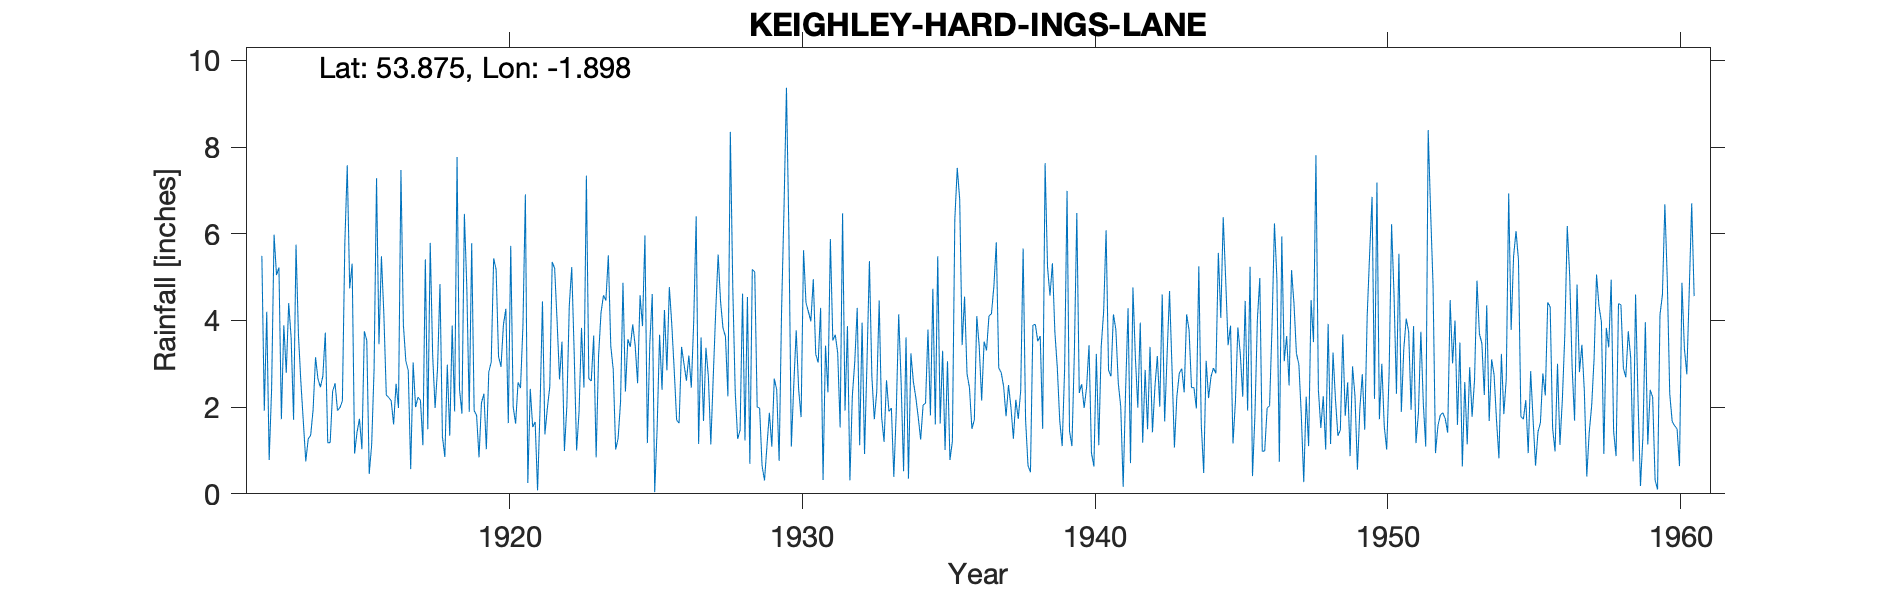

The table this chart was drawn from, first rows:
KEIGHLEY VICTORIA PARK/HARD INGS LANE, , , , , , , , , , , , , , , , , , , , , , , 
Grid ref, SE068421, Long, -1.898, Lat, 53.88, Elevation, 304, ft, , , , , , , , , , , , , , , 
Station no, 3296, , , , , , , , , , , , , , , , , , , , , , 
, 1910, 1911, 1912, 1913, 1914, 1915, 1916, 1917, 1918, 1919, 1920, 1921, 1922, 1923, 1924, 1925, 1926, 1927, 1928, 1929, 1930, 1931, 1932
January, , , 5.49, 3.6, 2.46, 4.74, 3.45, 2.84, 2.89, 4.76, 5.18, 6.91, 5.2, 2.45, 2.87, 3.87, 3.91, 3.61, 8.35, 1.98, 6.01, 3.03, 3.87
February, , , 1.92, 1.71, 2.72, 5.31, 5.48, 0.57, 4.84, 1.89, 3.17, 0.25, 3.98, 7.34, 1.02, 5.96, 2.85, 1.68, 4.76, 0.65, 1.09, 4.29, 0.31
March, , , 4.2, 5.75, 3.72, 0.93, 4.14, 3.03, 1.32, 5.78, 2.93, 2.42, 2.64, 2.66, 1.28, 1.17, 1.7, 3.37, 2.35, 0.31, 2.51, 0.32, 2.26
April, , , 0.78, 3.65, 1.18, 1.42, 2.28, 2, 0.85, 1.92, 3.9, 1.54, 3.51, 2.6, 2.12, 3.48, 1.63, 2.7, 1.27, 1.1, 3.77, 3.42, 3.05
May, , , 2.43, 2.57, 1.18, 1.73, 2.22, 2.23, 2.98, 1.81, 4.27, 1.66, 0.99, 3.65, 4.87, 4.61, 3.39, 1.14, 1.47, 1.87, 2.4, 2.34, 4.29
June, , , 5.98, 1.66, 2.36, 1.03, 2.15, 2.16, 1.34, 0.84, 1.63, 0.08, 2.03, 0.84, 2.36, 0.04, 3, 2.71, 4.62, 1.09, 1.77, 5.88, 1.12
July, , , 5.05, 0.75, 2.55, 3.75, 1.6, 1.12, 3.88, 2.1, 5.72, 1.95, 4.35, 3.19, 3.57, 1.51, 2.61, 4.2, 1.23, 2.66, 5.62, 3.54, 3.95
August, , , 5.22, 1.27, 1.92, 3.54, 2.54, 5.41, 1.9, 2.31, 2.01, 4.44, 5.23, 4.18, 3.39, 3.67, 3.19, 5.52, 4.54, 2.4, 4.41, 3.67, 0.92
September, , , 1.72, 1.35, 1.99, 0.46, 1.98, 1.49, 7.77, 1.03, 1.62, 1.37, 3.25, 4.58, 3.91, 2.4, 2.45, 4.43, 0.69, 0.76, 4.2, 3.25, 3.03
October, , , 3.89, 1.94, 2.14, 1.13, 7.47, 5.79, 2.41, 2.81, 2.57, 1.97, 1, 4.46, 3.42, 4.24, 3.99, 3.82, 5.18, 4.23, 3.98, 1.53, 5.37
November, , , 2.79, 3.15, 5.77, 2.89, 3.9, 3.2, 1.85, 3.04, 2.44, 2.47, 1.9, 5.5, 2.55, 2.85, 6.4, 3.63, 5.12, 6.6, 4.95, 6.47, 2.71
December, , , 4.4, 2.65, 7.58, 7.28, 3.07, 1.98, 6.46, 5.43, 3.88, 5.35, 3.83, 3.41, 4.58, 4.77, 1.15, 2.25, 2, 9.37, 3.22, 1.92, 1.72
Total, , , 43.87, 30.05, 35.57, 34.21, 40.28, 31.82, 38.49, 33.72, 39.32, 30.41, 37.91, 44.86, 35.94, 38.57, 36.27, 39.06, 41.58, 33.02, 43.93, 39.66, 32.6
